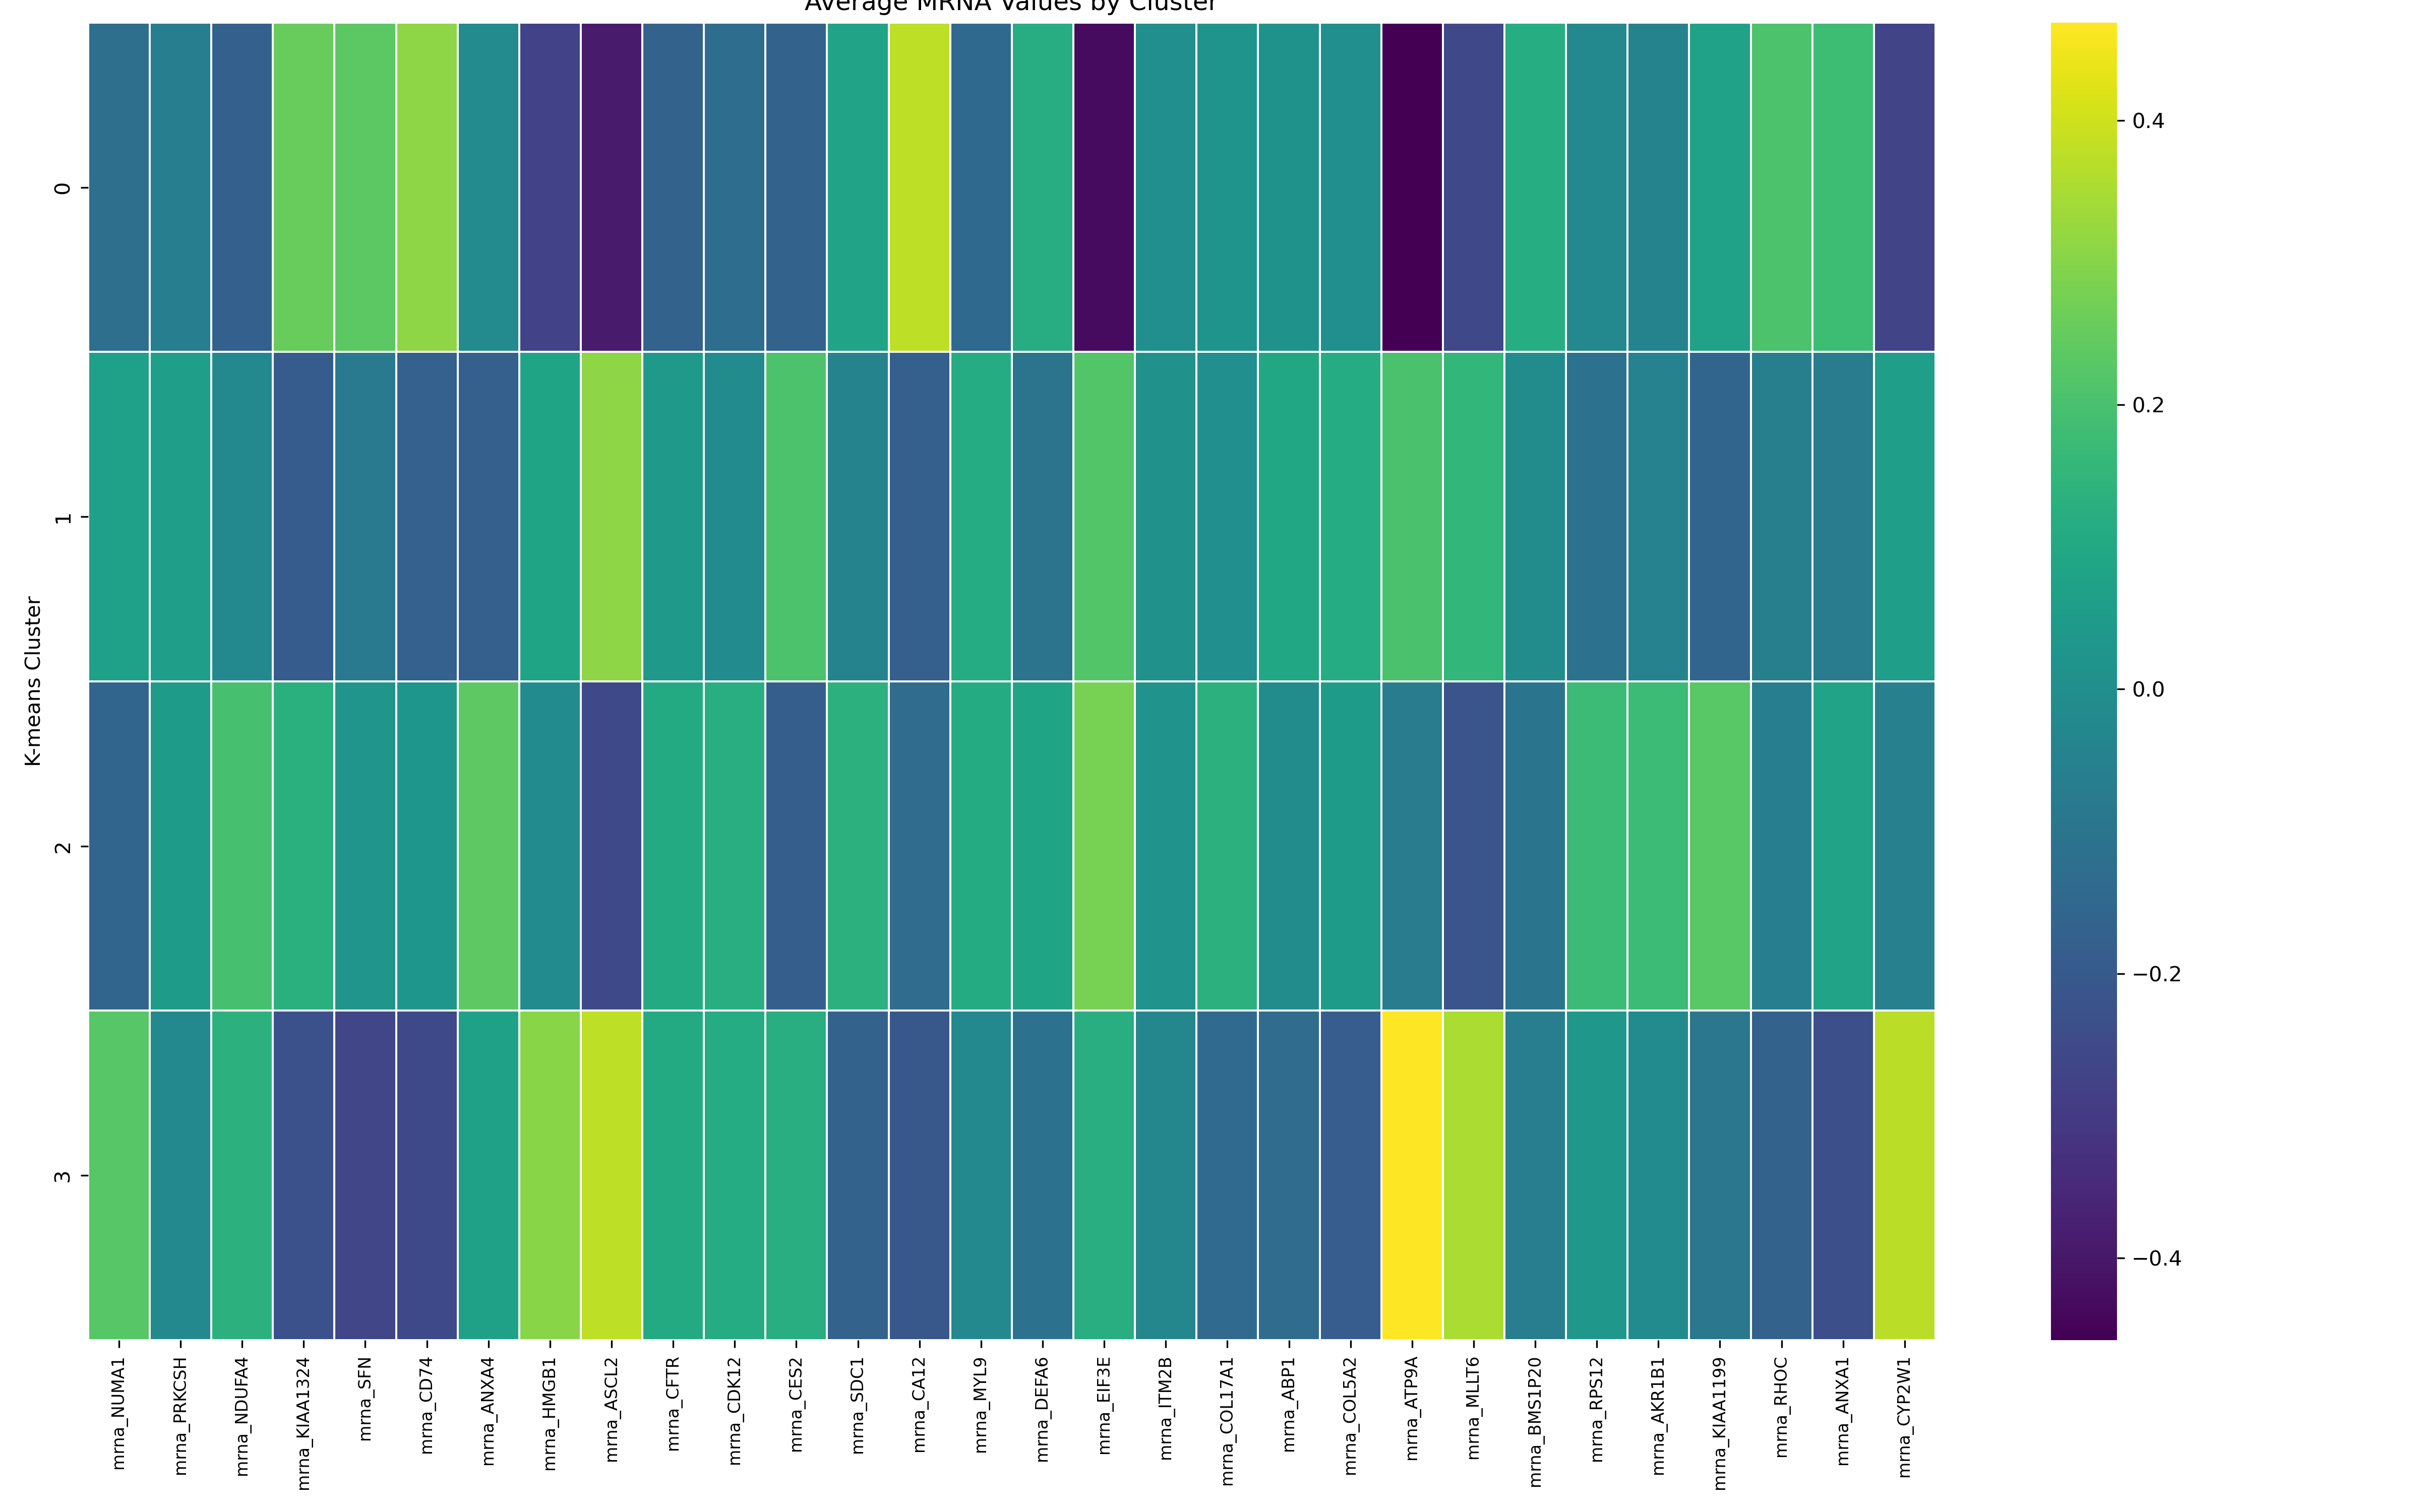

The data file committed next to this chart (first rows):
K-means Cluster, mrna_NUMA1, mrna_PRKCSH, mrna_NDUFA4, mrna_KIAA1324, mrna_SFN, mrna_CD74, mrna_ANXA4, mrna_HMGB1, mrna_ASCL2, mrna_CFTR, mrna_CDK12, mrna_CES2, mrna_SDC1, mrna_CA12, mrna_MYL9, mrna_DEFA6, mrna_EIF3E, mrna_ITM2B, mrna_COL17A1, mrna_ABP1, mrna_COL5A2, mrna_ATP9A, mrna_MLLT6
0, -0.1235, -0.0647, -0.1788, 0.2543, 0.2352, 0.312, -0.01652, -0.2737, -0.3905, -0.1685, -0.1291, -0.1676, 0.08036, 0.3754, -0.1441, 0.1194, -0.4296, 0.001799, 0.02225, 0.01321, -0.001749, -0.4576, -0.2561
1, 0.06574, 0.05725, -0.02247, -0.1929, -0.07917, -0.1753, -0.1823, 0.08396, 0.3096, 0.04343, -0.01604, 0.2079, -0.04328, -0.1813, 0.1114, -0.1033, 0.2155, 0.006976, -0.0001826, 0.09322, 0.113, 0.2028, 0.1536
2, -0.1575, 0.05066, 0.195, 0.1294, 0.02488, 0.0302, 0.2375, -0.01402, -0.2547, 0.1059, 0.1242, -0.183, 0.1353, -0.1347, 0.1094, 0.08417, 0.2795, 0.01894, 0.1322, -0.01184, 0.05124, -0.07392, -0.216
3, 0.224, -0.02101, 0.1346, -0.227, -0.263, -0.2543, 0.07053, 0.3047, 0.3763, 0.1053, 0.1104, 0.123, -0.1717, -0.2059, -0.02282, -0.1088, 0.123, -0.02723, -0.1401, -0.1323, -0.1876, 0.4686, 0.3517
